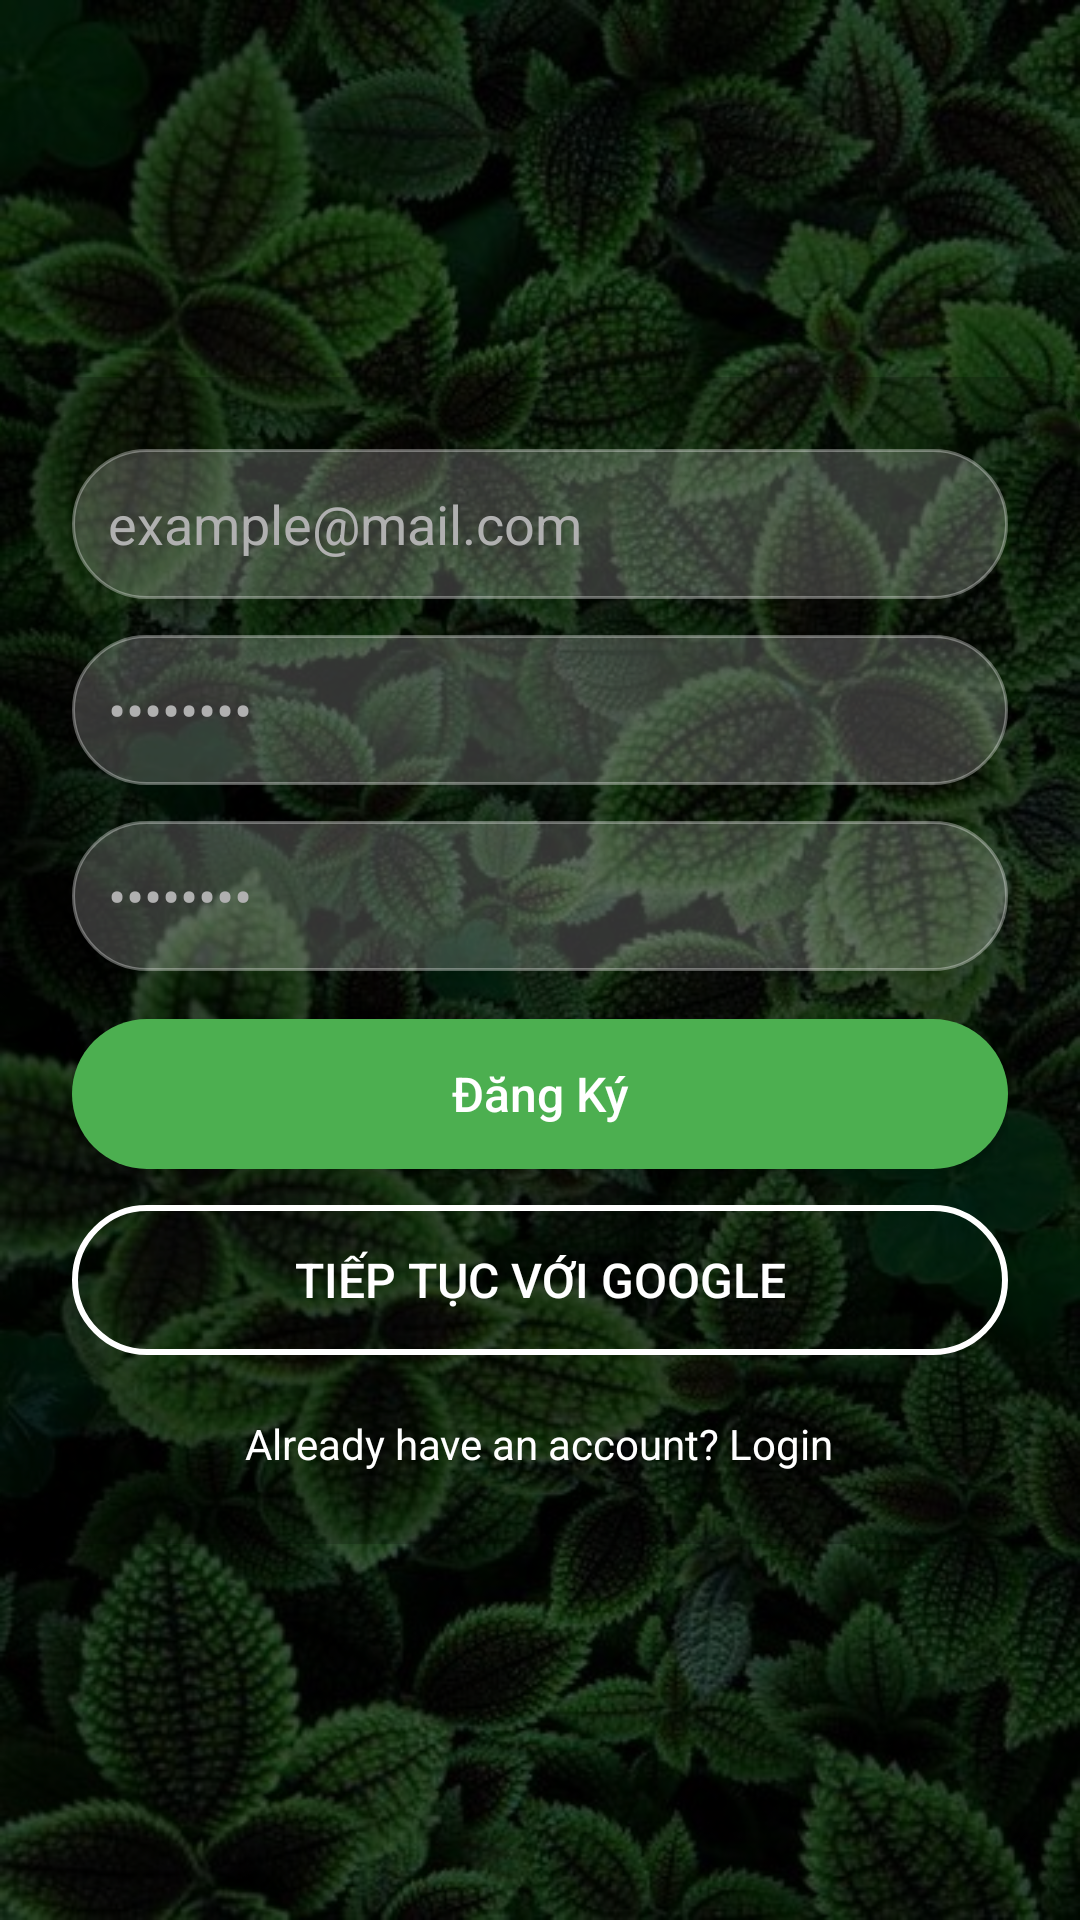

The Android layout XML behind this screen, and the referenced resources:
<!-- AndroidManifest.xml: application theme Theme.DOAN_AI -->
<!-- res/layout/activity_register.xml -->
<?xml version="1.0" encoding="utf-8"?>
<androidx.constraintlayout.widget.ConstraintLayout xmlns:android="http://schemas.android.com/apk/res/android"
    xmlns:app="http://schemas.android.com/apk/res-auto"
    xmlns:tools="http://schemas.android.com/tools"
    android:id="@+id/main"
    android:layout_width="match_parent"
    android:layout_height="match_parent"
    android:background="@drawable/bg_leaves"
    tools:context=".RegisterActivity">

    <View
        android:layout_width="match_parent"
        android:layout_height="match_parent"
        android:background="#99000000"
        app:layout_constraintTop_toTopOf="parent"
        app:layout_constraintBottom_toBottomOf="parent" />

    <LinearLayout
        android:id="@+id/loginBox"
        android:layout_width="0dp"
        android:layout_height="wrap_content"
        android:orientation="vertical"
        android:padding="24dp"
        android:background="@drawable/rounded_bg"
        android:elevation="8dp"
        app:layout_constraintTop_toTopOf="parent"
        app:layout_constraintBottom_toBottomOf="parent"
        app:layout_constraintStart_toStartOf="parent"
        app:layout_constraintEnd_toEndOf="parent">

        <EditText
            android:id="@+id/edtEmail"
            android:layout_width="match_parent"
            android:layout_height="50dp"
            android:hint="example@mail.com"
            android:inputType="textEmailAddress"
            android:background="@drawable/rounded_input"
            android:padding="12dp"
            android:textColor="@android:color/white"
            android:textColorHint="#B0B0B0" />

        <EditText
            android:id="@+id/edtPassword"
            android:layout_width="match_parent"
            android:layout_height="50dp"
            android:hint="••••••••"
            android:inputType="textPassword"
            android:background="@drawable/rounded_input"
            android:padding="12dp"
            android:textColor="@android:color/white"
            android:textColorHint="#B0B0B0"
            android:layout_marginTop="12dp" />
        <EditText
            android:id="@+id/edtConfirmPassword"
            android:layout_width="match_parent"
            android:layout_height="50dp"
            android:hint="••••••••"
            android:inputType="textPassword"
            android:background="@drawable/rounded_input"
            android:padding="12dp"
            android:textColor="@android:color/white"
            android:textColorHint="#B0B0B0"
            android:layout_marginTop="12dp" />

        <Button
            android:id="@+id/btnRegister"
            android:layout_width="match_parent"
            android:layout_height="50dp"
            android:layout_marginTop="16dp"
            android:text="Đăng Ký"
            android:textAllCaps="false"
            android:background="@drawable/btn_green"
            android:textColor="@android:color/white"
            android:textSize="16sp" />

        <Button
            android:id="@+id/btnGoogle"
            android:layout_width="match_parent"
            android:layout_height="50dp"
            android:layout_marginTop="12dp"
            android:text="TIẾP TỤC VỚI GOOGLE"
            android:textAllCaps="false"
            android:textColor="@android:color/white"
            android:textSize="16sp"
            android:drawableLeft="@drawable/icon_gg"
            android:drawablePadding="8dp"
            android:background="@drawable/btn_google" />

        <TextView
            android:id="@+id/txtSignin"
            android:layout_width="wrap_content"
            android:layout_height="wrap_content"
            android:text="Already have an account? Login"
            android:textColor="@android:color/white"
            android:layout_gravity="center_horizontal"
            android:layout_marginTop="20dp"/>
    </LinearLayout>

</androidx.constraintlayout.widget.ConstraintLayout>
<!-- resources referenced by this layout -->
<resources>
  <!-- drawable bg_leaves: png bitmap (drawable, 627400 bytes) -->
  <!-- drawable btn_google (drawable) -->
  <?xml version="1.0" encoding="utf-8"?>
  <shape xmlns:android="http://schemas.android.com/apk/res/android"
      android:shape="rectangle">
  
      
      <solid android:color="@android:color/transparent" />
  
      
      <stroke
          android:width="2dp"
          android:color="@android:color/white" />
  
      
      <corners android:radius="25dp" />
  </shape>
  <!-- drawable btn_green (drawable) -->
  <shape xmlns:android="http://schemas.android.com/apk/res/android" android:shape="rectangle">
      <solid android:color="@color/green_primary" />
      <corners android:radius="25dp"/>
  </shape>
  <!-- drawable rounded_bg (drawable) -->
  <shape xmlns:android="http://schemas.android.com/apk/res/android" android:shape="rectangle">
      <solid android:color="#33000000"/>
      <corners android:radius="20dp"/>
  </shape>
  <!-- drawable rounded_input (drawable) -->
  <shape xmlns:android="http://schemas.android.com/apk/res/android" android:shape="rectangle">
      <solid android:color="#33FFFFFF"/>
      <corners android:radius="25dp"/>
      <stroke android:width="1dp" android:color="#55FFFFFF"/>
  </shape>
  <style name="Theme.DOAN_AI" parent="Base.Theme.DOAN_AI" />
  <color name="green_primary">#4CAF50</color>
  <style name="Base.Theme.DOAN_AI" parent="Theme.Material3.DayNight.NoActionBar">
          
          <item name="colorPrimary">#4CAF50</item>
          
      </style>
</resources>
